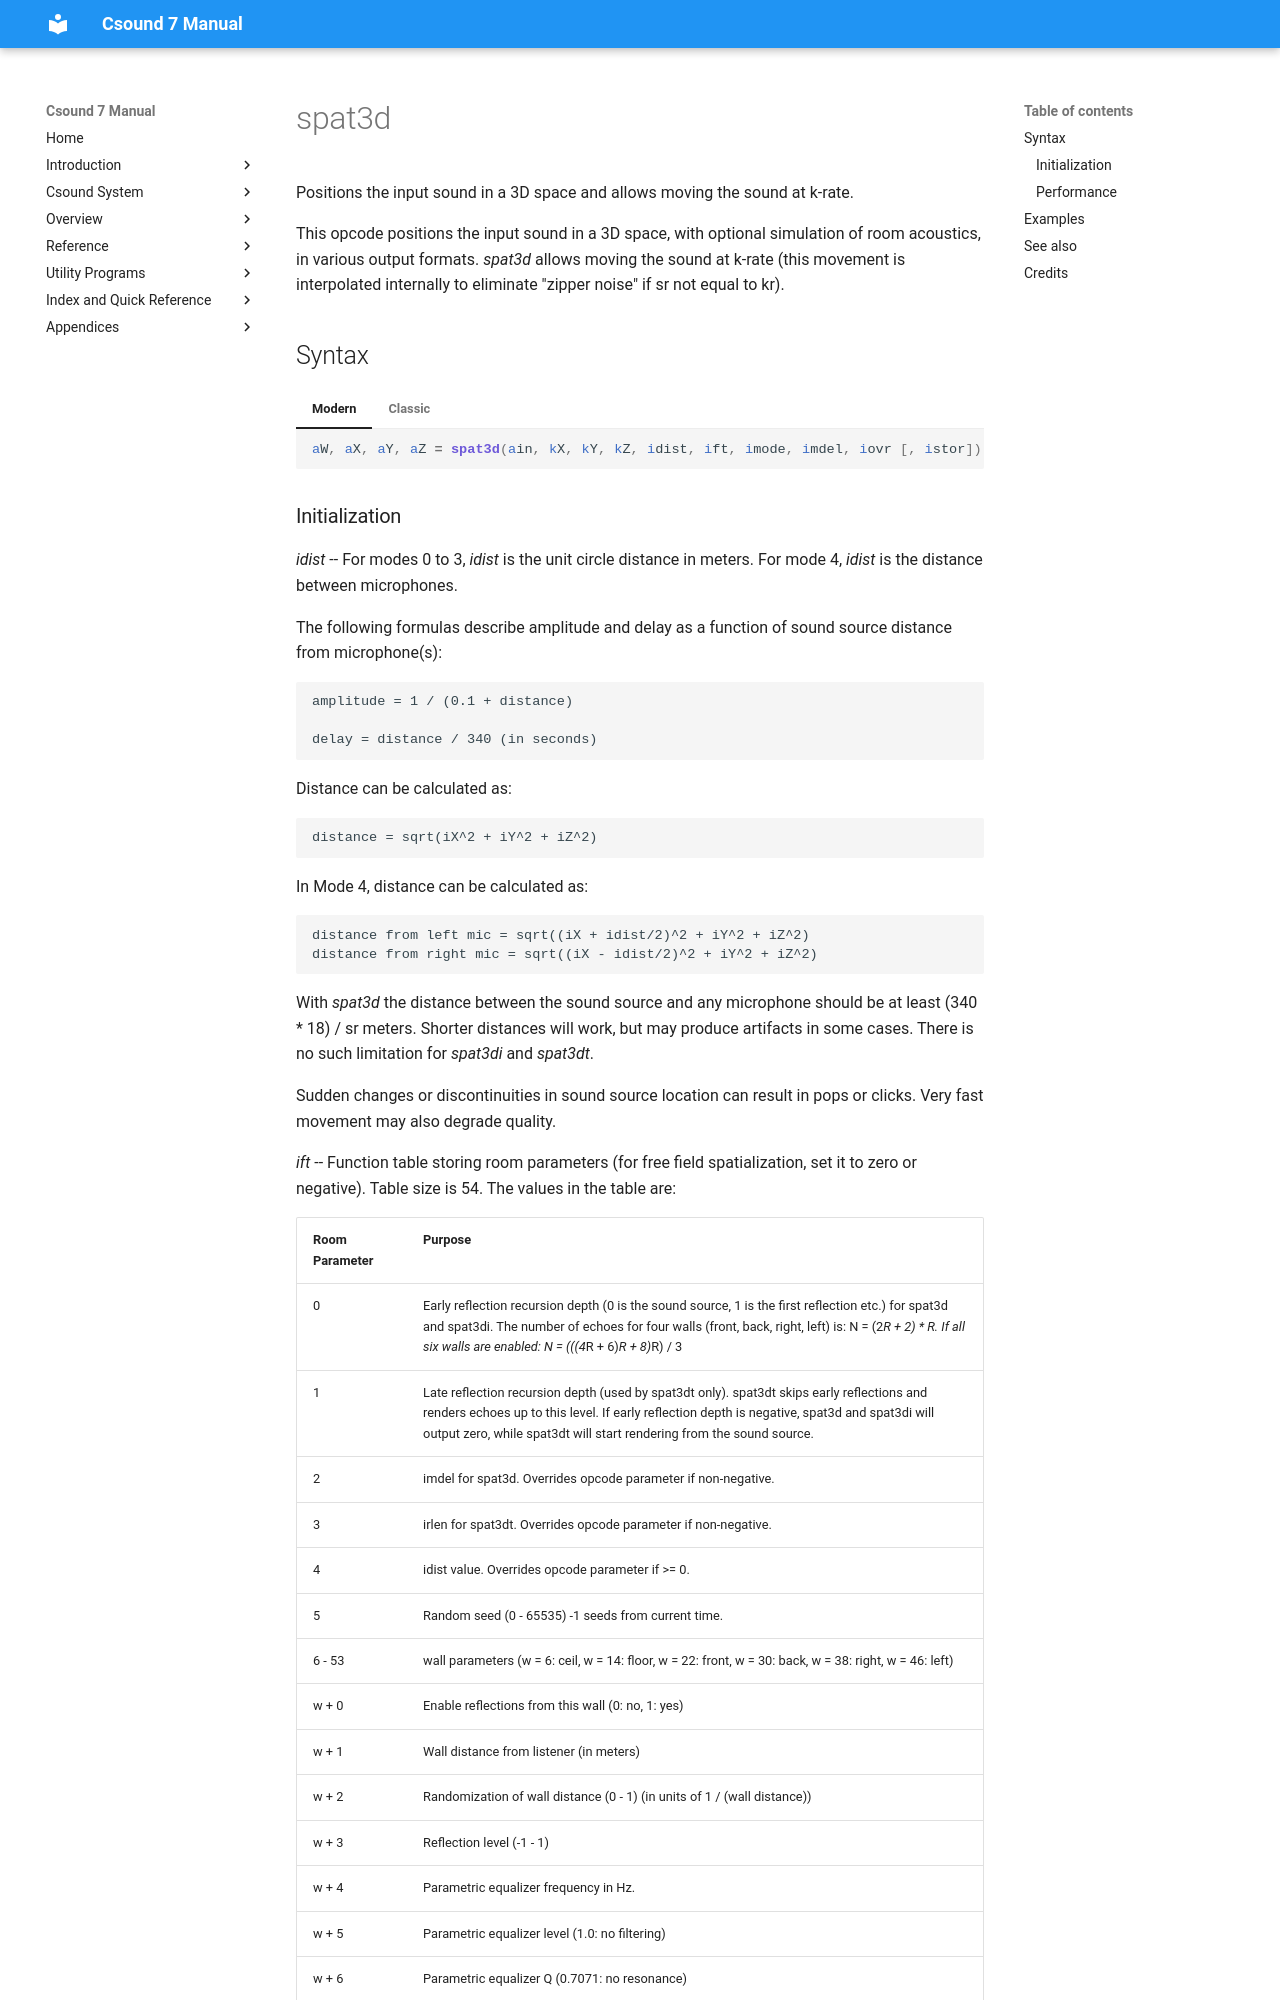

repository: csound/manual · page: opcodes/spat3d/index.html · generator: mkdocs

<!--
id:spat3d
category:Signal Modifiers:Panning and Spatialization
-->
# spat3d
Positions the input sound in a 3D space and allows moving the sound at k-rate.

This opcode positions the input sound in a 3D space, with optional simulation of room acoustics, in various output formats. _spat3d_ allows moving the sound at k-rate (this movement is interpolated internally to eliminate "zipper noise" if sr not equal to kr).

## Syntax
=== "Modern"
    ``` csound-orc
    aW, aX, aY, aZ = spat3d(ain, kX, kY, kZ, idist, ift, imode, imdel, iovr [, istor])
    ```

=== "Classic"
    ``` csound-orc
    aW, aX, aY, aZ spat3d ain, kX, kY, kZ, idist, ift, imode, imdel, iovr [, istor]
    ```
